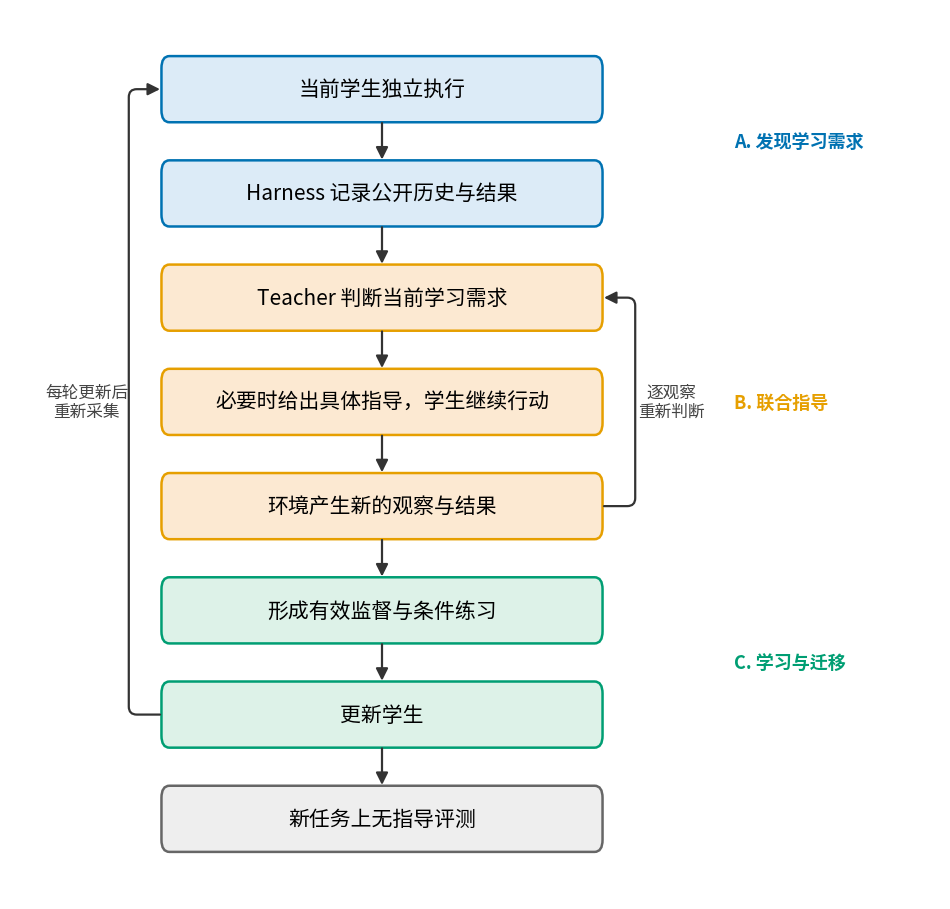

This figure's Python source: (Note: this script raises an exception after producing the figure.)
"""Method overview flowchart (replaces the mermaid block: GitHub's mermaid truncated CJK labels)."""
import matplotlib
matplotlib.use('Agg')
import matplotlib.pyplot as plt
from matplotlib.patches import FancyBboxPatch, FancyArrowPatch

from matplotlib import font_manager
FONT = '/usr/share/fonts/opentype/noto/NotoSansCJK-Regular.ttc'
font_manager.fontManager.addfont(FONT)
plt.rcParams['font.family'] = font_manager.FontProperties(fname=FONT).get_name()
nodes = [('A', '当前学生独立执行', 'A'), ('B', 'Harness 记录公开历史与结果', 'A'),
         ('C', 'Teacher 判断当前学习需求', 'B'), ('D', '必要时给出具体指导，学生继续行动', 'B'),
         ('E', '环境产生新的观察与结果', 'B'), ('F', '形成有效监督与条件练习', 'C'),
         ('G', '更新学生', 'C'), ('H', '新任务上无指导评测', 'eval')]
colour = {'A': '#DCEBF7', 'B': '#FCE9D2', 'C': '#DDF2E8', 'eval': '#EEEEEE'}
edge = {'A': '#0072B2', 'B': '#E69F00', 'C': '#009E73', 'eval': '#666666'}
W, H, GAP, X = 6.6, 0.62, 0.42, 0.0
fig, ax = plt.subplots(figsize=(9.6, 9.2))
ys = {}
for i, (k, text, part) in enumerate(nodes):
    y = -i * (H + GAP); ys[k] = y
    ax.add_patch(FancyBboxPatch((X - W / 2, y - H / 2), W, H, boxstyle='round,pad=0.02,rounding_size=0.12',
                                fc=colour[part], ec=edge[part], lw=1.8))
    ax.text(X, y, text, ha='center', va='center', fontsize=15)


def arrow(a, b, **kw):
    ax.add_patch(FancyArrowPatch(a, b, arrowstyle='-|>', mutation_scale=18, lw=1.6, color='#333333', **kw))


for (k1, *_), (k2, *_) in zip(nodes, nodes[1:]):
    arrow((X, ys[k1] - H / 2), (X, ys[k2] + H / 2))
# loop E -> C on the right, G -> A on the left
arrow((X + W / 2, ys['E']), (X + W / 2, ys['C']), connectionstyle='arc,angleA=0,angleB=0,armA=34,armB=34,rad=8')
arrow((X - W / 2, ys['G']), (X - W / 2, ys['A']), connectionstyle='arc,angleA=180,angleB=180,armA=34,armB=34,rad=8')
ax.text(X + W / 2 + 1.05, (ys['C'] + ys['E']) / 2, '逐观察\n重新判断', ha='center', va='center', fontsize=12, color='#444444')
ax.text(X - W / 2 - 1.15, (ys['A'] + ys['G']) / 2, '每轮更新后\n重新采集', ha='center', va='center', fontsize=12, color='#444444')
# part labels
for part, ks, lab in [('A', 'AB', 'A. 发现学习需求'), ('B', 'CDE', 'B. 联合指导'), ('C', 'FG', 'C. 学习与迁移')]:
    y = sum(ys[k] for k in ks) / len(ks)
    ax.text(X + W / 2 + 2.0, y, lab, ha='left', va='center', fontsize=13, color=edge[part], fontweight='bold')
ax.set_xlim(-5.6, 8.4); ax.set_ylim(ys['H'] - 0.8, 0.8); ax.axis('off')
fig.tight_layout()
for ext in ('png', 'pdf'):
    fig.savefig(f'docs/method/figs/method_overview.{ext}', bbox_inches='tight', dpi=160)
print('ok')
